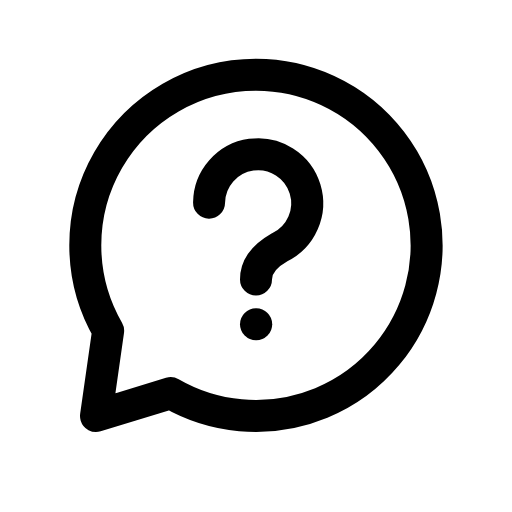
t = 0.00 s
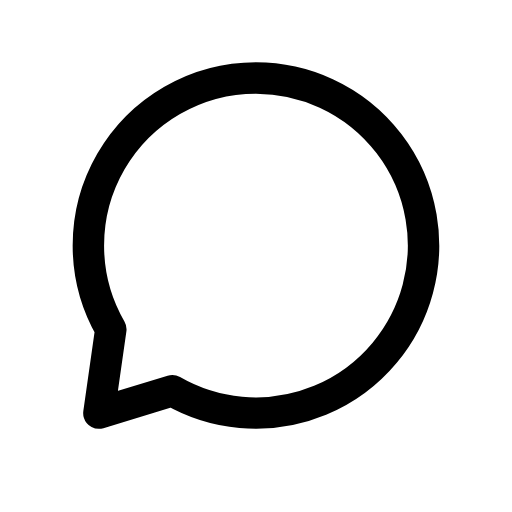
t = 0.13 s
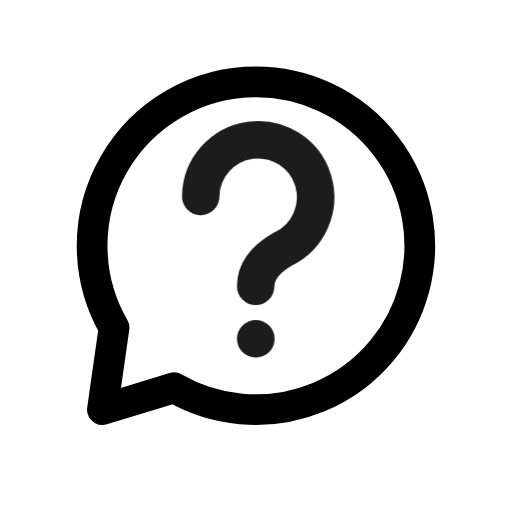
t = 0.28 s
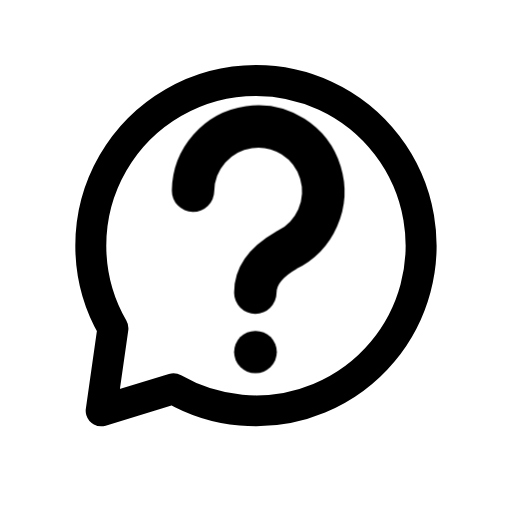
t = 0.41 s
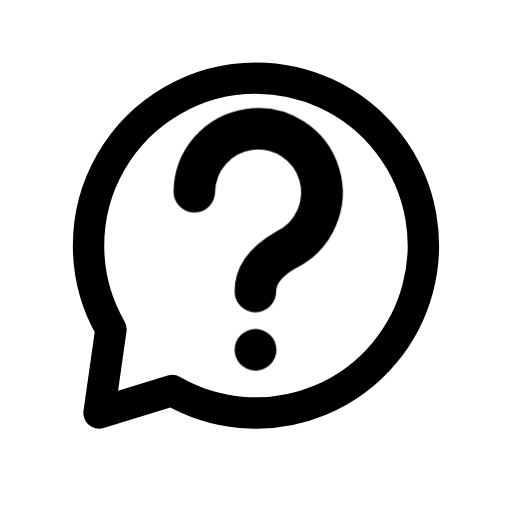
t = 0.50 s
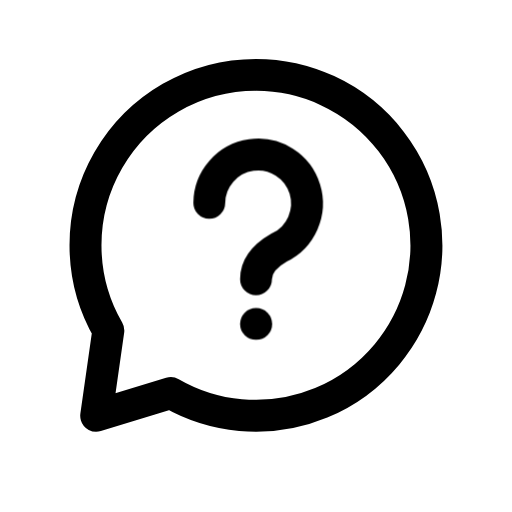
t = 0.65 s

The animated SVG that drew these frames (rendered in a browser with its animation timeline set to each time). Animation: 2 CSS @keyframes rules; one cycle of 0.80 s, repeats indefinitely.

<svg xmlns="http://www.w3.org/2000/svg" viewBox="0 0 24 24" width="24" height="24" class="rd-a-message-question" data-rd-animate="hover"><style>.rd-a-message-question{overflow:visible}.rd-a-message-question *{transform-box:view-box}.rd-a-message-question .base{transform-origin:12px 12px}.rd-a-message-question .badge{transform-box:fill-box;transform-origin:center}@media (prefers-reduced-motion:no-preference){.rd-a-message-question[data-rd-animate="hover"]:hover .base,:hover>.rd-a-message-question[data-rd-animate="parent"] .base,.rd-a-message-question[data-rd-animate="play"] .base,.rd-a-message-question[data-rd-animate="loop"] .base{animation:rd-message-question-base calc(0.7s*var(--rd-speed,1)) ease-in-out}.rd-a-message-question[data-rd-animate="hover"]:hover .badge,:hover>.rd-a-message-question[data-rd-animate="parent"] .badge,.rd-a-message-question[data-rd-animate="play"] .badge,.rd-a-message-question[data-rd-animate="loop"] .badge{animation:rd-message-question-badge calc(0.8s*var(--rd-speed,1)) cubic-bezier(.34,1.3,.5,1)}.rd-a-message-question[data-rd-animate="loop"] *{animation-iteration-count:infinite!important}@keyframes rd-message-question-base{0%,100%{scale:1}40%{scale:.96}}@keyframes rd-message-question-badge{0%,100%{scale:1;opacity:1}22%{scale:.1;opacity:0}62%{scale:1.3;opacity:1}}}</style><g fill="none" stroke="currentColor" stroke-linecap="round" stroke-linejoin="round" stroke-width="1.5"><g class="base"><path d="M12 3.5A8 8 0 1 1 8 18.43L4.5 19.5l.570-4A8 8 0 0 1 12 3.5z"/></g><g class="badge"><path d="M9.8 9.5a2.3 2.3 0 1 1 3.3 2.1c-.700.4-1.1.900-1.1 1.5"/><path d="M12 15.2h.01"/></g></g></svg>
